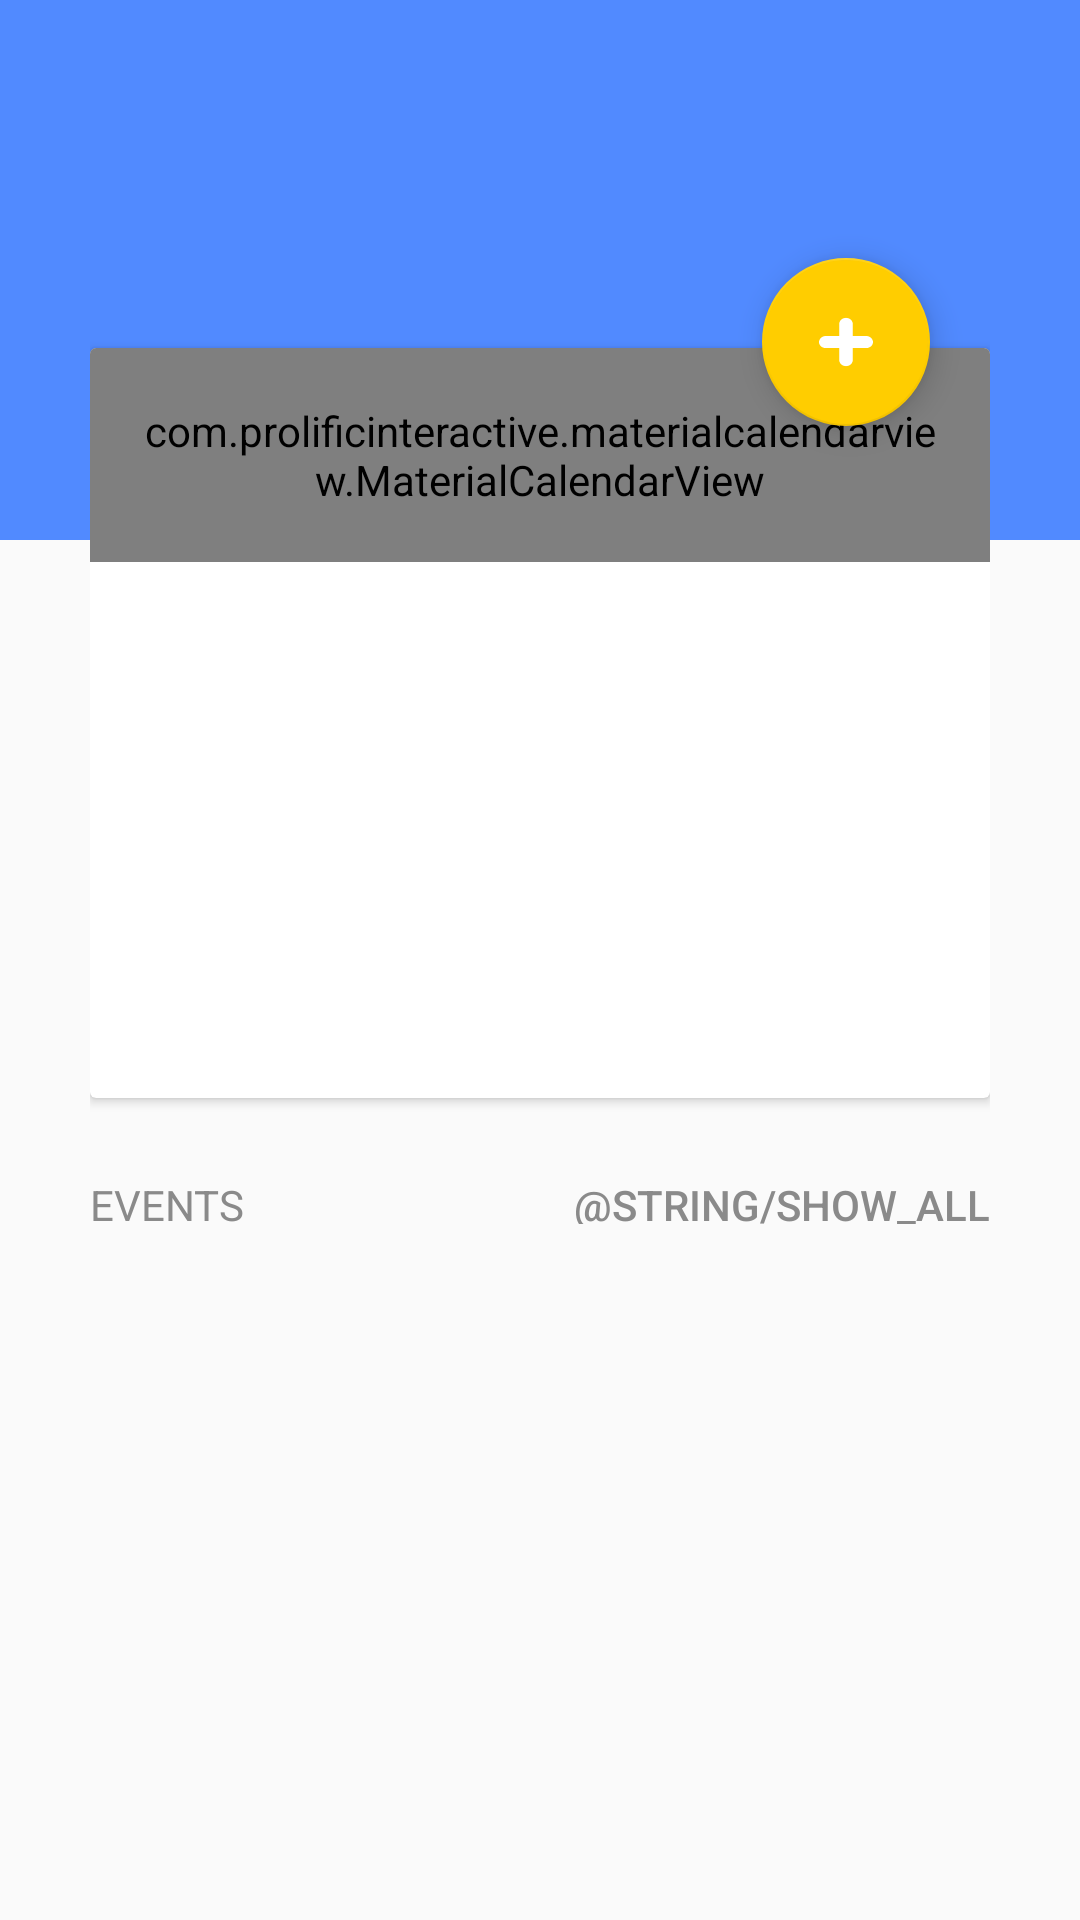

Write the Android layout XML for this screen, with the resource values it uses.
<!-- AndroidManifest.xml: application theme AppTheme -->
<!-- res/layout/activity_main.xml -->
<?xml version="1.0" encoding="utf-8"?>
<android.support.design.widget.CoordinatorLayout
    xmlns:android="http://schemas.android.com/apk/res/android"
    xmlns:app="http://schemas.android.com/apk/res-auto"
    xmlns:card_view="http://schemas.android.com/tools"
    android:layout_width="match_parent"
    android:layout_height="match_parent"
    android:orientation="vertical">


    <android.support.v7.widget.Toolbar
        android:id="@+id/app_bar"
        android:layout_width="match_parent"
        android:layout_height="180dp"
        android:background="@color/colorPrimary"
        app:layout_collapseMode="pin" />

    

    <RelativeLayout
        android:id="@+id/relativeLayout"
        android:layout_width="wrap_content"
        android:layout_height="wrap_content"
        android:layout_gravity="center_horizontal"
        android:layout_margin="@dimen/activity_vertical_margin"
        android:fitsSystemWindows="true"
        app:layout_anchor="@id/app_bar"
        app:layout_anchorGravity="bottom|center">

        <TextView
            android:id="@+id/current_month"
            android:layout_width="wrap_content"
            android:layout_height="wrap_content"
            android:layout_marginTop="30dp"
            android:textColor="#fff"
            android:textSize="30sp" />

        <android.support.v7.widget.CardView
            android:id="@+id/calendar_card_view"
            android:layout_width="300dp"
            android:layout_height="250dp"
            android:layout_marginTop="100dp"
            card_view:cardCornerRadius="8dp">

            <com.prolificinteractive.materialcalendarview.MaterialCalendarView xmlns:app="http://schemas.android.com/apk/res-auto"
                android:id="@+id/calendarView"
                android:layout_width="match_parent"
                android:layout_height="wrap_content"
                android:padding="18dp"
                app:mcv_selectionColor="#00F"
                app:mcv_showOtherDates="all" />


        </android.support.v7.widget.CardView>

        <android.support.design.widget.FloatingActionButton
            android:id="@+id/fab"
            android:layout_width="58dp"
            android:layout_height="58dp"
            android:layout_alignEnd="@id/calendar_card_view"
            android:layout_marginTop="70dp"
            android:layout_marginEnd="20dp"
            android:scaleType="center"
            app:backgroundTint="@color/colorFab"
            app:srcCompat="@drawable/ic_plus" />

        <TextView
            android:id="@+id/text_view_events"
            android:layout_width="wrap_content"
            android:layout_height="wrap_content"
            android:layout_below="@id/calendar_card_view"
            android:layout_marginTop="26dp"
            android:text="@string/events"
            android:textColor="#8A8A8A"
            android:textSize="14sp" />

        <Button
            android:id="@+id/btn_show_all"
            android:layout_width="wrap_content"
            android:layout_height="16dp"
            android:layout_below="@+id/calendar_card_view"
            android:layout_alignEnd="@+id/calendar_card_view"
            android:layout_marginTop="26dp"
            android:background="@null"
            android:text="@string/show_all"
            android:textColor="#8A8A8A" />

    </RelativeLayout>

    <LinearLayout
        android:layout_width="315dp"
        android:layout_height="wrap_content"
        android:layout_marginTop="420dp"
        app:layout_anchor="@+id/relativeLayout"
        app:layout_anchorGravity="bottom|center">

        <android.support.v7.widget.RecyclerView
            android:id="@+id/recyclerView"
            android:layout_width="match_parent"
            android:layout_height="match_parent"

            />

    </LinearLayout>

</android.support.design.widget.CoordinatorLayout>
<!-- resources referenced by this layout -->
<resources>
  <color name="colorFab">#FFCD00</color>
  <color name="colorPrimary">#518AFF</color>
  <dimen name="activity_vertical_margin">16dp</dimen>
  <!-- drawable ic_plus (drawable) -->
  <vector android:height="24dp" android:viewportHeight="18"
      android:viewportWidth="16" android:width="24dp" xmlns:android="http://schemas.android.com/apk/res/android">
      <path android:fillColor="#ffffff" android:fillType="evenOdd" android:pathData="M13.869,11.023H10.012V14.961C10.0191,15.2316 9.972,15.5008 9.8736,15.753C9.7753,16.0051 9.6275,16.2351 9.4391,16.4294C9.2507,16.6237 9.0254,16.7784 8.7764,16.8844C8.5273,16.9905 8.2597,17.0458 7.989,17.047C7.7202,17.0447 7.4546,16.9884 7.208,16.8815C6.9614,16.7746 6.7387,16.6193 6.5532,16.4248C6.3677,16.2302 6.2232,16.0004 6.1282,15.749C6.0331,15.4976 5.9896,15.2296 6,14.961V11.023H2.131C1.8602,11.0408 1.5886,11.0033 1.3328,10.9128C1.077,10.8223 0.8423,10.6807 0.6429,10.4966C0.4435,10.3125 0.2837,10.0897 0.1732,9.8419C0.0627,9.5941 0.0038,9.3263 0,9.055C0.0012,8.7779 0.0578,8.5039 0.1663,8.2489C0.2748,7.994 0.4331,7.7632 0.632,7.5703C0.8308,7.3773 1.0662,7.2259 1.3243,7.1251C1.5824,7.0243 1.858,6.9759 2.135,6.983H6V3.039C5.9895,2.7702 6.0332,2.502 6.1284,2.2503C6.2236,1.9987 6.3685,1.7688 6.5543,1.5742C6.7401,1.3796 6.9631,1.2243 7.2101,1.1176C7.4571,1.0109 7.723,0.9549 7.992,0.953C8.2626,0.9544 8.5302,1.0097 8.7792,1.1158C9.0281,1.222 9.2534,1.3767 9.4418,1.5709C9.6302,1.7652 9.7779,1.9951 9.8764,2.2472C9.9748,2.4993 10.0219,2.7685 10.015,3.039V6.983H13.872C14.1484,6.9769 14.4233,7.0259 14.6806,7.1272C14.9378,7.2284 15.1724,7.3799 15.3705,7.5728C15.5686,7.7657 15.7262,7.9961 15.8343,8.2506C15.9424,8.5051 15.9987,8.7785 16,9.055C15.9963,9.3267 15.9372,9.5948 15.8265,9.8429C15.7157,10.091 15.5555,10.314 15.3557,10.4981C15.1559,10.6823 14.9207,10.8238 14.6644,10.9141C14.4081,11.0043 14.1361,11.0414 13.865,11.023H13.869Z"/>
  </vector>
  <string name="events">EVENTS</string>
  <string name="show_all">Показать все</string>
  <style name="AppTheme" parent="Theme.AppCompat.Light.NoActionBar">
          
          <item name="colorPrimary">@color/colorPrimary</item>
          <item name="colorPrimaryDark">@color/colorPrimaryDark</item>
          <item name="colorAccent">@color/colorAccent</item>
      </style>
  <color name="colorPrimaryDark">#518AFF</color>
  <color name="colorAccent">#D81B60</color>
</resources>
